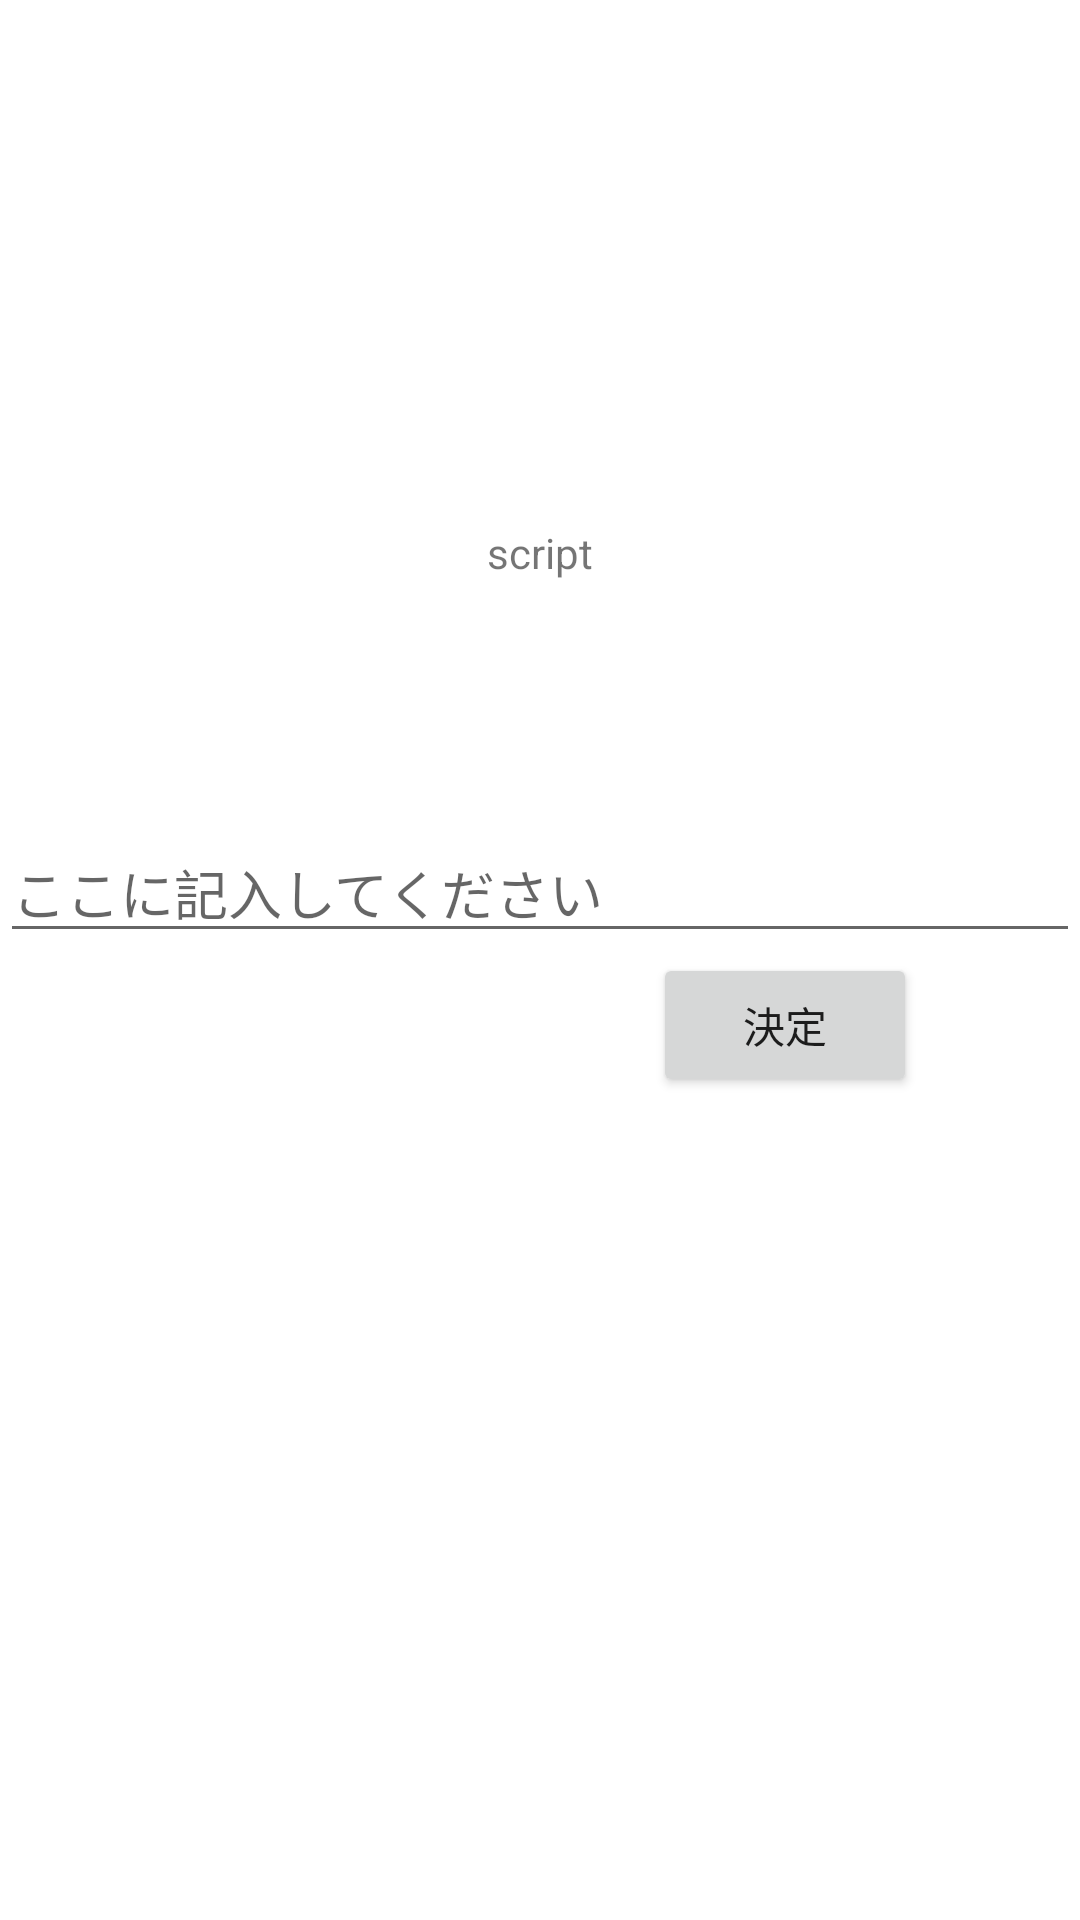

Produce the Android XML layout that renders to this screen, including the resource entries it uses.
<!-- AndroidManifest.xml: application theme Theme.ShiranAppNewAndroid -->
<!-- res/layout/fragment_notifications_dialog.xml -->
<?xml version="1.0" encoding="utf-8"?>
<androidx.constraintlayout.widget.ConstraintLayout
    xmlns:android="http://schemas.android.com/apk/res/android"
    xmlns:tools="http://schemas.android.com/tools"
    android:layout_width="match_parent"
    android:layout_height="match_parent"
    xmlns:app="http://schemas.android.com/apk/res-auto"
    tools:context=".ui.notifications.NotificationsDialogFragment">


    <ImageView
        android:id="@+id/image"
        android:layout_width="150dp"
        android:layout_height="150dp"
        app:layout_constraintStart_toStartOf="parent"
        app:layout_constraintEnd_toEndOf="parent"
        app:layout_constraintHorizontal_bias="0.5"
        app:layout_constraintTop_toTopOf="parent"
        app:layout_constraintBottom_toBottomOf="parent"
        app:layout_constraintVertical_bias="0.05"
        />

    <TextView
        android:id="@+id/textView"
        android:layout_width="wrap_content"
        android:layout_height="wrap_content"
        android:text="script"
        app:layout_constraintStart_toStartOf="parent"
        app:layout_constraintEnd_toEndOf="parent"
        app:layout_constraintHorizontal_bias="0.5"
        app:layout_constraintTop_toBottomOf="@id/image"
        />

    <EditText
        android:id="@+id/editText"
        android:layout_width="match_parent"
        android:layout_height="wrap_content"
        android:hint="ここに記入してください"
        app:layout_constraintStart_toStartOf="parent"
        app:layout_constraintEnd_toEndOf="parent"
        app:layout_constraintHorizontal_bias="0.5"
        app:layout_constraintTop_toBottomOf="@id/textView"
        app:layout_constraintBottom_toBottomOf="parent"
        app:layout_constraintVertical_bias="0.2"/>

    <Button
        android:id="@+id/button"
        android:layout_width="wrap_content"
        android:layout_height="wrap_content"
        android:text="決定"
        app:layout_constraintStart_toStartOf="parent"
        app:layout_constraintEnd_toEndOf="parent"
        app:layout_constraintHorizontal_bias="0.8"
        app:layout_constraintTop_toBottomOf="@id/editText"
        />
</androidx.constraintlayout.widget.ConstraintLayout>
<!-- resources referenced by this layout -->
<resources>
  <style name="Theme.ShiranAppNewAndroid" parent="Theme.MaterialComponents.DayNight.DarkActionBar">
          
          <item name="colorPrimary">@color/colorPrimary</item>
          <item name="colorPrimaryVariant">@color/colorPrimary</item>
          <item name="colorOnPrimary">@color/white</item>
          
          <item name="colorSecondary">@color/colorPrimaryDark</item>
          <item name="colorSecondaryVariant">@color/colorPrimaryDark</item>
          <item name="colorOnSecondary">@color/black</item>
          
          <item name="android:statusBarColor" tools:targetApi="l">?attr/colorPrimaryVariant</item>
          
      </style>
  <color name="colorPrimary">#FF00CCFF</color>
  <color name="white">#FFFFFFFF</color>
  <color name="colorPrimaryDark">#FF6699FF</color>
  <color name="black">#FF000000</color>
</resources>
